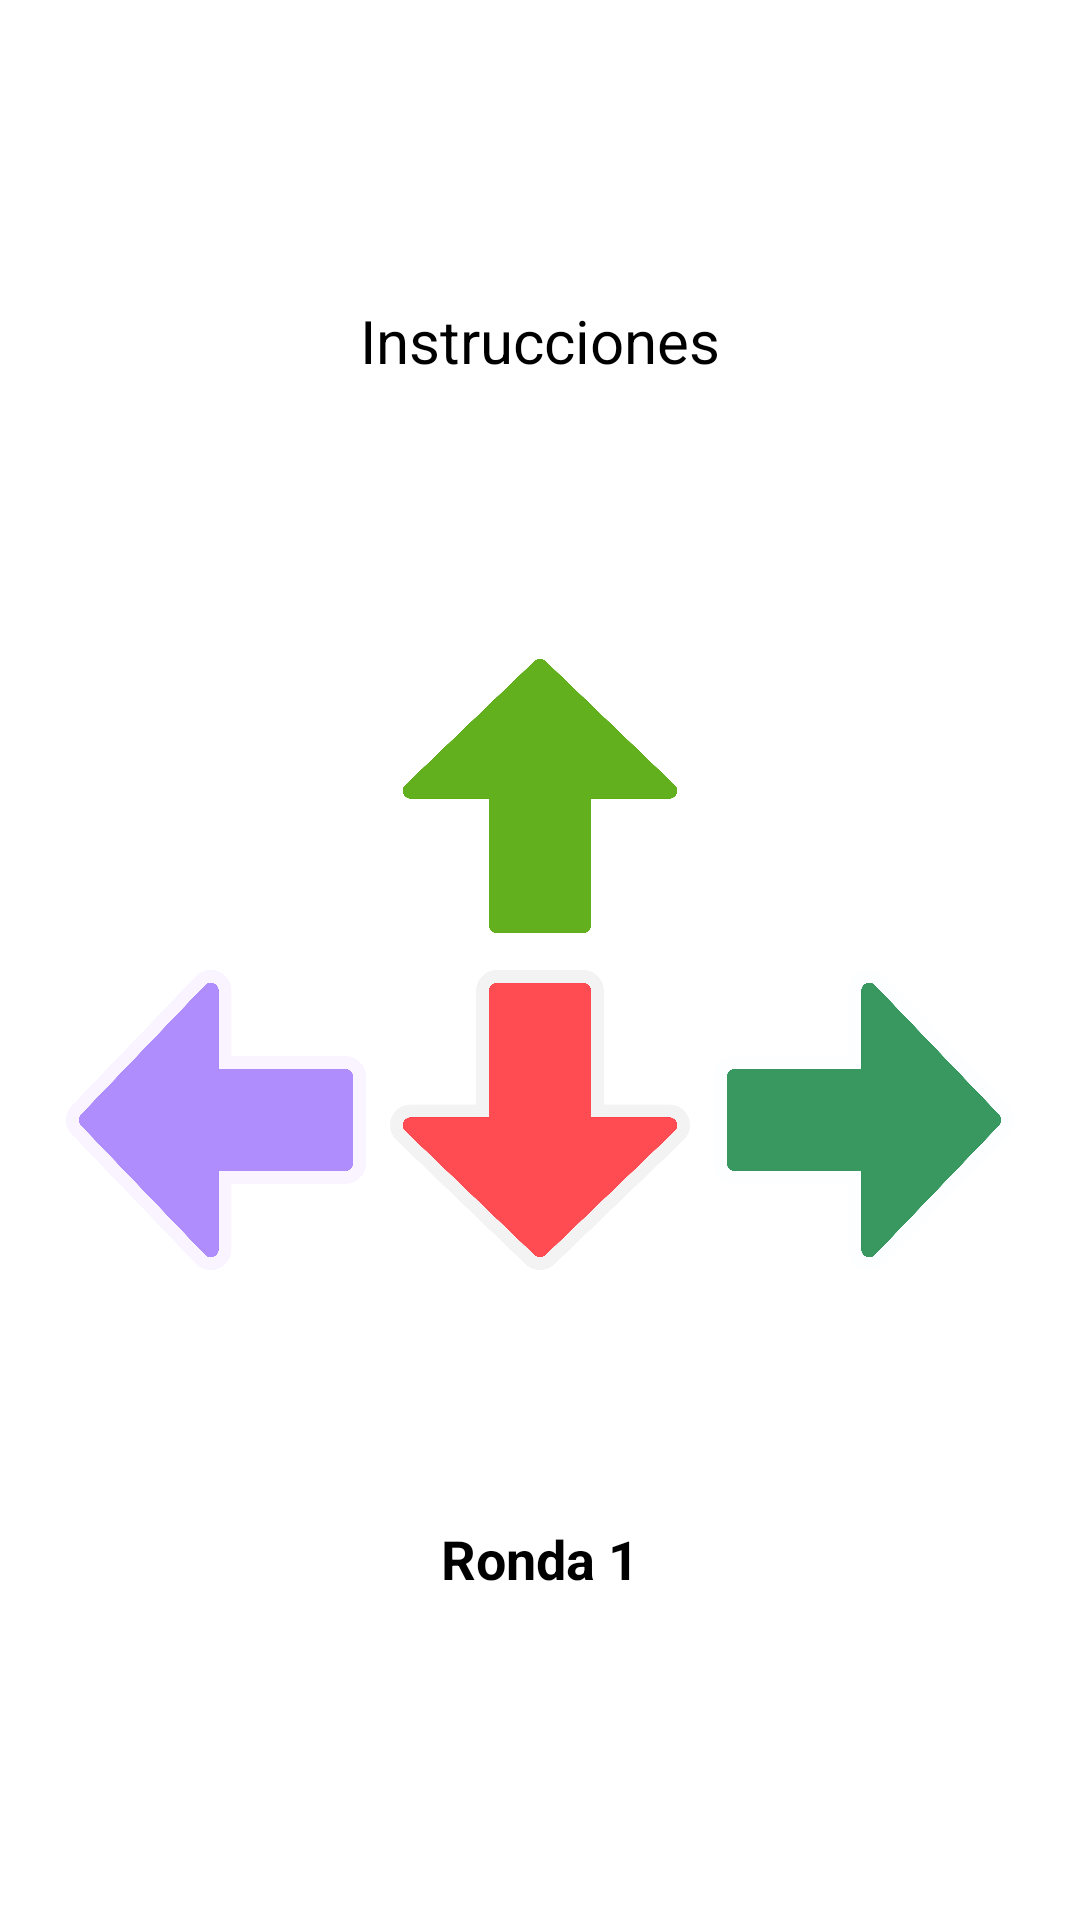

This screen was rendered from an Android layout file. Write that file and the resources it references.
<!-- AndroidManifest.xml: application theme Theme.EchoBandApp -->
<!-- res/layout/fragment_simondicefragment.xml -->
<?xml version="1.0" encoding="utf-8"?>
<FrameLayout xmlns:android="http://schemas.android.com/apk/res/android"
    xmlns:tools="http://schemas.android.com/tools"
    android:layout_width="match_parent"
    android:layout_height="match_parent"
    tools:context=".FragmentSimonDice">

    <LinearLayout
        android:layout_width="match_parent"
        android:layout_height="match_parent"
        android:orientation="vertical"
        android:background="@color/white"
        android:gravity="center_horizontal">

        <TextView
            android:layout_width="wrap_content"
            android:layout_height="wrap_content"
            android:textSize="20sp"
            android:textColor="#000000"
            android:gravity="center"
            android:layout_marginTop="100dp"
            android:layout_marginBottom="20dp"
            android:text="Instrucciones" />

        <TextView
            android:id="@+id/tv_mensaje"
            android:layout_width="wrap_content"
            android:layout_height="wrap_content"
            android:textSize="22sp"
            android:textStyle="bold"
            android:gravity="center"
            android:layout_marginTop="15dp"
            android:text=" "
            android:textColor="@color/black" />

        <GridLayout
            android:layout_width="wrap_content"
            android:layout_height="wrap_content"
            android:rowCount="2"
            android:columnCount="3"
            android:alignmentMode="alignMargins"
            android:layout_marginTop="20dp"
            android:layout_marginBottom="30dp"
            android:useDefaultMargins="true">

            <ImageButton
                android:id="@+id/ib_arrow_up"
                android:layout_width="100dp"
                android:layout_height="100dp"
                android:layout_row="0"
                android:layout_column="1"
                android:background="@drawable/up_arrow"/>

            <ImageButton
                android:id="@+id/ib_arrow_down"
                android:layout_width="100dp"
                android:layout_height="100dp"
                android:layout_row="1"
                android:layout_column="1"
                android:background="@drawable/down_arrow" />

            <ImageButton
                android:id="@+id/ib_arrow_left"
                android:layout_width="100dp"
                android:layout_height="100dp"
                android:layout_row="1"
                android:layout_column="0"
                android:background="@drawable/left_arrow"/>

            <ImageButton
                android:id="@+id/ib_arrow_right"
                android:layout_width="100dp"
                android:layout_height="100dp"
                android:layout_row="1"
                android:layout_column="2"
                android:background="@drawable/right_arrow"/>
        </GridLayout>

        <TextView
            android:layout_width="wrap_content"
            android:layout_height="wrap_content"
            android:layout_marginTop="50dp"
            android:text="Ronda 1"
            android:textSize="18sp"
            android:textStyle="bold"
            android:layout_gravity="center"
            android:textColor="@color/black"
            android:id="@+id/tv_ronda"/>

    </LinearLayout>

</FrameLayout>
<!-- resources referenced by this layout -->
<resources>
  <color name="black">#FF000000</color>
  <color name="white">#FFFFFFFF</color>
  <!-- drawable down_arrow: png bitmap (drawable, 58300 bytes) -->
  <!-- drawable left_arrow: png bitmap (drawable, 49432 bytes) -->
  <!-- drawable right_arrow: png bitmap (drawable, 56352 bytes) -->
  <!-- drawable up_arrow: png bitmap (drawable, 48553 bytes) -->
  <style name="Theme.EchoBandApp" parent="Base.Theme.EchoBandApp" />
  <style name="Base.Theme.EchoBandApp" parent="Theme.Material3.DayNight.NoActionBar">
          
          
      </style>
</resources>
